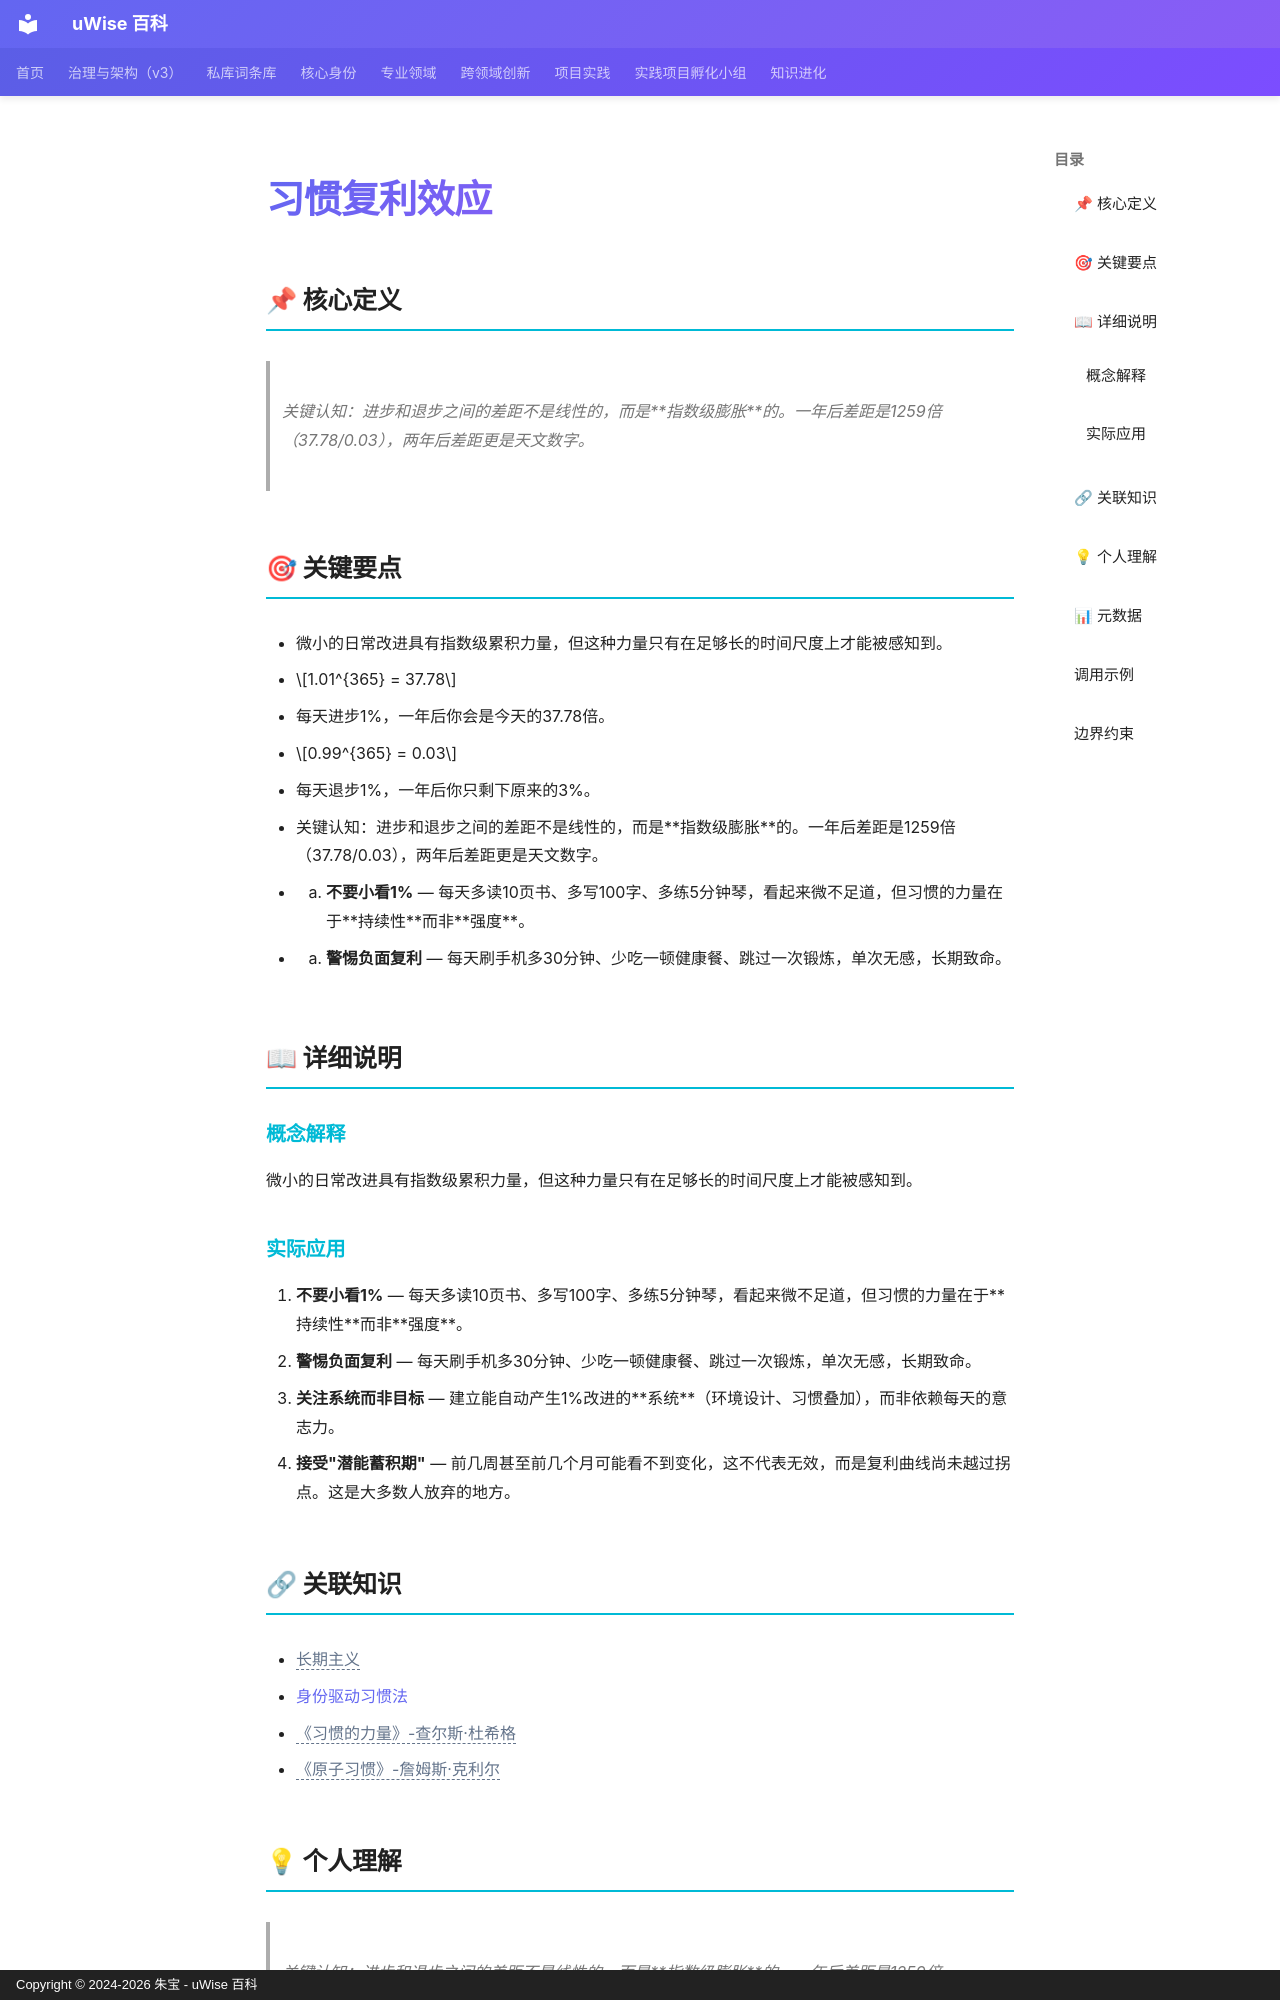

repository: zhubao315/uWise · page: vault-encyclopedia/md-a0399b5a/index.html · generator: mkdocs · copyright: Copyright © 2024-2026 朱宝 - uWise 百科

---
title: "习惯复利效应"
description: "关键认知：进步和退步之间的差距不是线性的，而是指数级膨胀的。一年后差距是1259倍（37.78/0.03），两年后差距更是天文数字。"
---

# 习惯复利效应

## 📌 核心定义

> 关键认知：进步和退步之间的差距不是线性的，而是**指数级膨胀**的。一年后差距是1259倍（37.78/0.03），两年后差距更是天文数字。

## 🎯 关键要点

- 微小的日常改进具有指数级累积力量，但这种力量只有在足够长的时间尺度上才能被感知到。
- $$1.01^{365} = 37.78$$
- 每天进步1%，一年后你会是今天的37.78倍。
- $$0.99^{365} = 0.03$$
- 每天退步1%，一年后你只剩下原来的3%。
- 关键认知：进步和退步之间的差距不是线性的，而是**指数级膨胀**的。一年后差距是1259倍（37.78/0.03），两年后差距更是天文数字。
- 1. **不要小看1%** — 每天多读10页书、多写100字、多练5分钟琴，看起来微不足道，但习惯的力量在于**持续性**而非**强度**。
- 2. **警惕负面复利** — 每天刷手机多30分钟、少吃一顿健康餐、跳过一次锻炼，单次无感，长期致命。

## 📖 详细说明

### 概念解释
微小的日常改进具有指数级累积力量，但这种力量只有在足够长的时间尺度上才能被感知到。


### 实际应用

1. **不要小看1%** — 每天多读10页书、多写100字、多练5分钟琴，看起来微不足道，但习惯的力量在于**持续性**而非**强度**。
2. **警惕负面复利** — 每天刷手机多30分钟、少吃一顿健康餐、跳过一次锻炼，单次无感，长期致命。
3. **关注系统而非目标** — 建立能自动产生1%改进的**系统**（环境设计、习惯叠加），而非依赖每天的意志力。
4. **接受"潜能蓄积期"** — 前几周甚至前几个月可能看不到变化，这不代表无效，而是复利曲线尚未越过拐点。这是大多数人放弃的地方。

## 🔗 关联知识

- <span class="uw-unresolved" data-target="长期主义" title="未解析的双链目标：长期主义">长期主义</span>
- [身份驱动习惯法](../md-8a97a0c8/)
- <span class="uw-unresolved" data-target="《习惯的力量》-查尔斯·杜希格" title="未解析的双链目标：《习惯的力量》-查尔斯·杜希格">《习惯的力量》-查尔斯·杜希格</span>
- <span class="uw-unresolved" data-target="《原子习惯》-詹姆斯·克利尔" title="未解析的双链目标：《原子习惯》-詹姆斯·克利尔">《原子习惯》-詹姆斯·克利尔</span>
